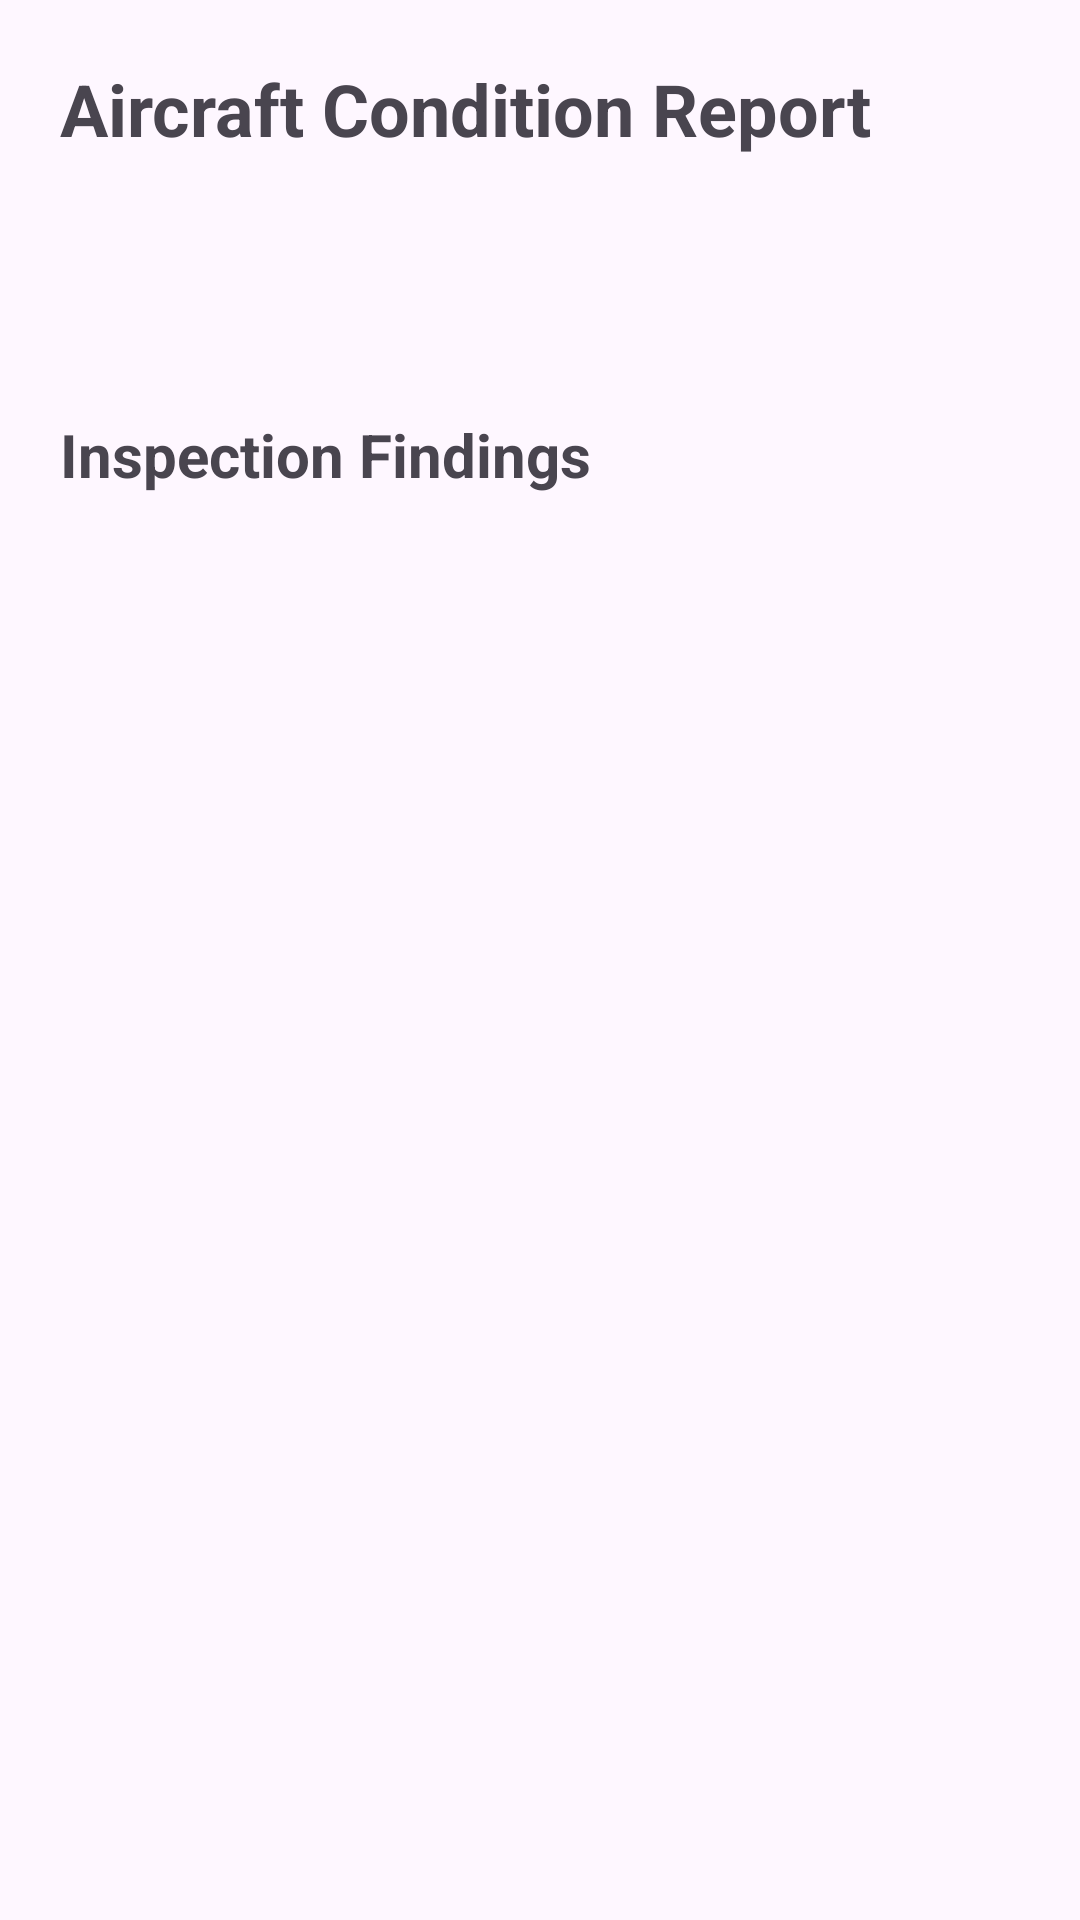

Android layout source for this screen:
<!-- AndroidManifest.xml: application theme Theme.AeroIntelligence -->
<!-- res/layout/activity_condition_report.xml -->
<ScrollView xmlns:android="http://schemas.android.com/apk/res/android"
    android:layout_width="match_parent"
    android:layout_height="match_parent"
    android:fillViewport="true">

    <LinearLayout
        android:layout_width="match_parent"
        android:layout_height="wrap_content"
        android:orientation="vertical"
        android:padding="20dp">

        <TextView
            android:layout_width="match_parent"
            android:layout_height="wrap_content"
            android:text="Aircraft Condition Report"
            android:textSize="24sp"
            android:textStyle="bold"
            android:paddingBottom="16dp"/>

        <TextView
            android:id="@+id/tvAircraftInfo"
            android:layout_width="match_parent"
            android:layout_height="wrap_content"
            android:textSize="16sp"
            android:lineSpacingExtra="8dp"
            android:padding="12dp"/>

        <TextView
            android:layout_width="match_parent"
            android:layout_height="wrap_content"
            android:text="Inspection Findings"
            android:textSize="20sp"
            android:textStyle="bold"
            android:paddingTop="24dp"/>

    </LinearLayout>

</ScrollView>
<!-- resources referenced by this layout -->
<resources>
  <style name="Theme.AeroIntelligence" parent="android:Theme.Material.Light.NoActionBar" />
</resources>
